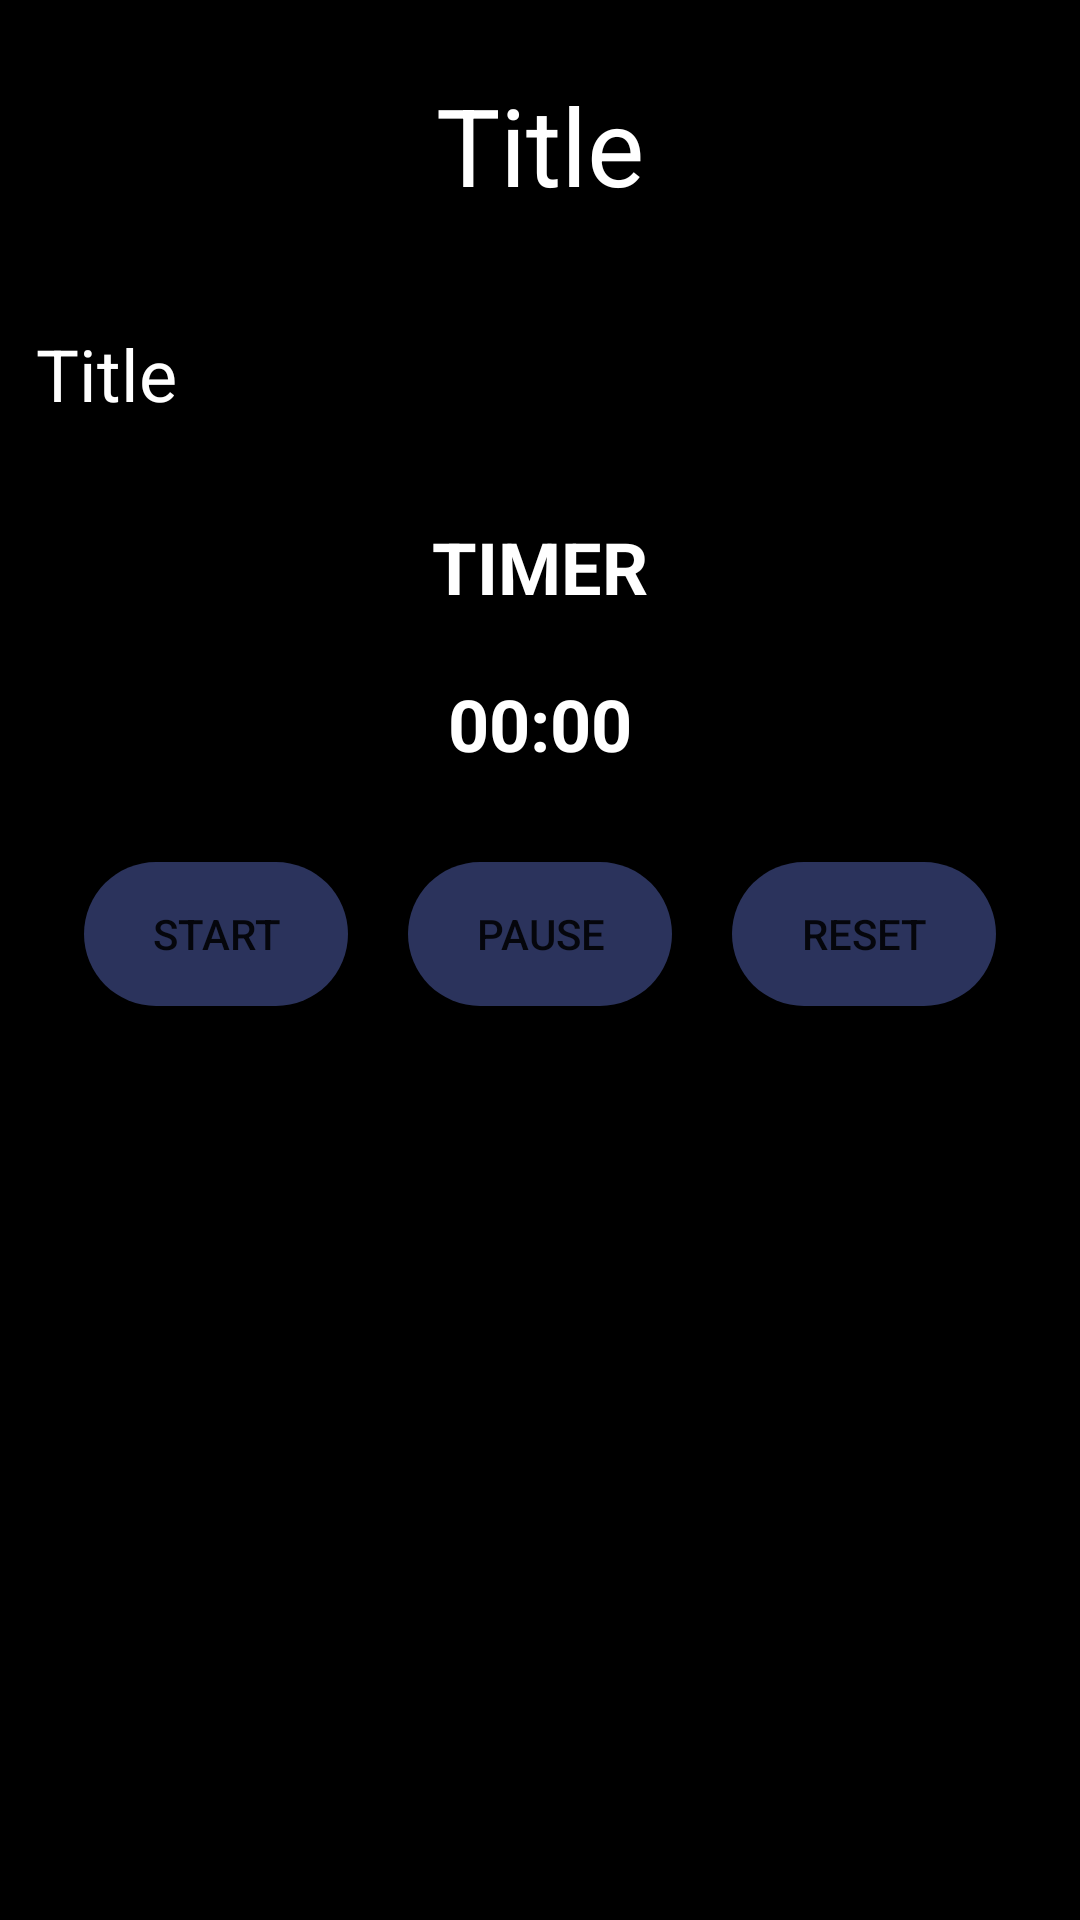

Reconstruct the res/layout file that produces this screen, plus the resources it refers to.
<!-- AndroidManifest.xml: application theme Theme.FitnessFootPrints -->
<!-- res/layout/activity_detail.xml -->
<?xml version="1.0" encoding="utf-8"?>
<LinearLayout xmlns:android="http://schemas.android.com/apk/res/android"
    xmlns:app="http://schemas.android.com/apk/res-auto"
    xmlns:tools="http://schemas.android.com/tools"
    android:layout_width="match_parent"
    android:layout_height="match_parent"
    android:orientation="vertical"
    android:layout_gravity="center"
    android:background="@color/black"
    tools:context=".DetailActivity">
    <TextView
        android:id="@+id/title_tv"
        android:gravity="center"
        android:layout_margin="24dp"
        android:textSize="36sp"
        android:text="Title"
        android:layout_width="match_parent"
        android:layout_height="wrap_content"
        android:textColor="@color/white"/>
    <TextView
        android:id="@+id/wod_tv"
        android:gravity="left"
        android:layout_margin="12dp"
        android:textSize="24sp"
        android:text="Title"
        android:layout_width="match_parent"
        android:layout_height="wrap_content"
        android:textColor="@color/white"/>
    <TextView
        android:layout_width="match_parent"
        android:layout_height="wrap_content"
        android:padding="20dp"
        android:text="TIMER"
        android:gravity="center"
        android:textStyle="bold"
        android:textSize="24sp"
        android:textColor="@color/white"/>

    <Chronometer
        android:id="@+id/chronometer"
        android:layout_width="wrap_content"
        android:layout_height="wrap_content"
        android:layout_gravity="center"
        android:format="00:00"
        android:textSize="24sp"
        android:textStyle="bold"
        android:textColor="@color/white"/>
    <RelativeLayout
        android:layout_width="match_parent"
        android:layout_height="match_parent"
        android:layout_marginTop="20dp">
        <Button
            android:layout_width="wrap_content"
            android:layout_height="wrap_content"
            android:layout_toLeftOf="@+id/bt_pause"
            android:id="@+id/bt_start"
            android:layout_margin="10dp"
            android:text="Start"
            android:onClick="startChronometer"
            android:background="@drawable/btn_bg"/>
        <Button
            android:layout_width="wrap_content"
            android:layout_height="wrap_content"
            android:id="@+id/bt_stop"
            android:layout_margin="10dp"
            android:layout_toRightOf="@+id/bt_pause"
            android:text="Reset"
            android:onClick="resetChronometer"
            android:background="@drawable/btn_bg"/>
        <Button
            android:layout_width="wrap_content"
            android:layout_height="wrap_content"
            android:id="@+id/bt_pause"
            android:layout_centerHorizontal="true"
            android:layout_margin="10dp"
            android:text="Pause"
            android:onClick="pauseChronometer"
            android:background="@drawable/btn_bg"/>
    </RelativeLayout>




</LinearLayout>
<!-- resources referenced by this layout -->
<resources>
  <color name="black">#FF000000</color>
  <color name="white">#FFFFFFFF</color>
  <!-- drawable btn_bg (drawable) -->
  <?xml version="1.0" encoding="utf-8"?>
  <shape xmlns:android="http://schemas.android.com/apk/res/android">
      <solid android:color="#2b335c"/>
      <corners android:radius="80dp"/>
  
  </shape>
  <style name="Theme.FitnessFootPrints" parent="Theme.MaterialComponents.DayNight.DarkActionBar">
          
          <item name="colorPrimary">#2b335c</item>
          <item name="colorPrimaryVariant">#2b335c</item>
          <item name="colorOnPrimary">@color/white</item>
          
          <item name="colorSecondary">@color/teal_200</item>
          <item name="colorSecondaryVariant">@color/teal_700</item>
          <item name="colorOnSecondary">@color/black</item>
          
          <item name="android:statusBarColor" tools:targetApi="l">?attr/colorPrimaryVariant</item>
          <item name="android:navigationBarColor">#2b335c</item>
          
      </style>
  <color name="teal_200">#FF03DAC5</color>
  <color name="teal_700">#FF018786</color>
</resources>
